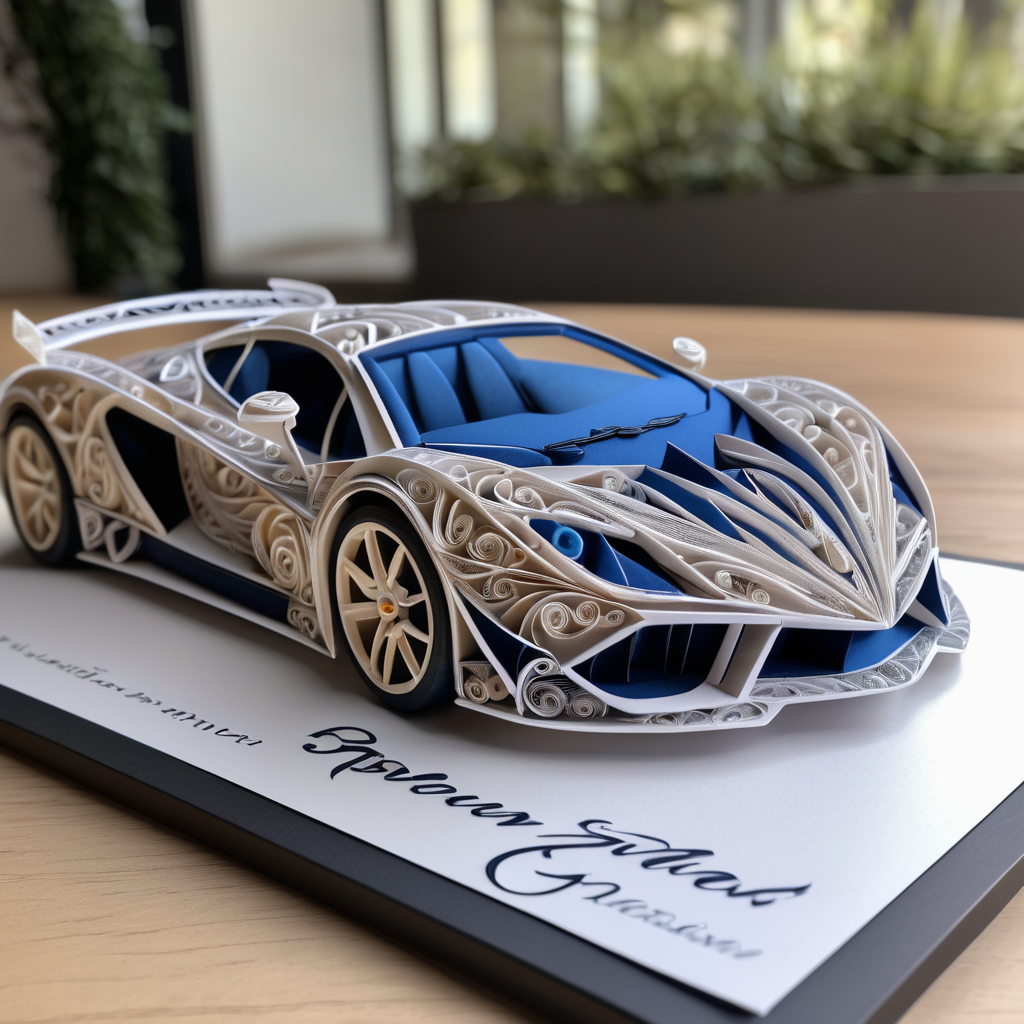
Generation parameters embedded in this image by AUTOMATIC1111 Stable Diffusion web UI or a fork of it (Forge, ...) (PNG 'parameters' text chunk):
Paper quilling art of a supercar on the road . Intricate, delicate, curling, rolling, shaping, coiling, loops, 3D, dimensional, ornamental
Negative prompt: photo, painting, drawing, 2D, flat, deformed, noisy, blurry
Steps: 20, Sampler: DPM++ 2M SDE Karras, CFG scale: 7, Seed: 2961052946, Size: 1024x1024, Model hash: 0f1b80cfe8, Model: dreamshaperXL10_alpha2Xl10, Style Selector Enabled: True, Style Selector Randomize: False, Style Selector Style: base, Version: v1.5.1-2-g4844bacd